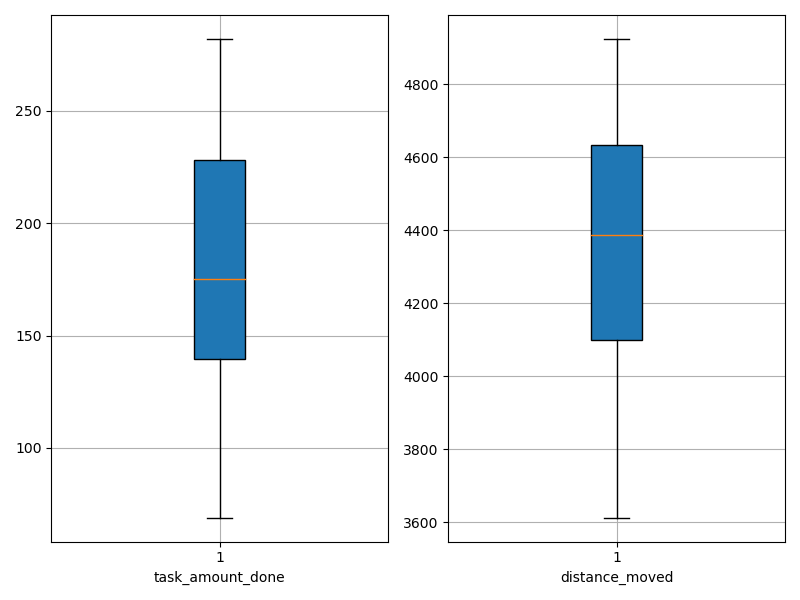

The data file committed next to this chart (first rows):
agent_id, task_amount_done, distance_moved
0, 140.0, 4330
1, 210.0, 4469
2, 211.0, 4221
3, 208.0, 4483
4, 69.0, 3746
5, 212.0, 3864
6, 71.0, 4716
7, 140.0, 4924
8, 140.0, 4130
9, 142.0, 3984
10, 282.0, 4849
11, 142.0, 4441
12, 212.0, 4492
13, 280.0, 4003
14, 279.0, 4672
15, 139.0, 3612
16, 278.0, 4207
17, 139.0, 4335
18, 139.0, 4619
19, 277.0, 4790
